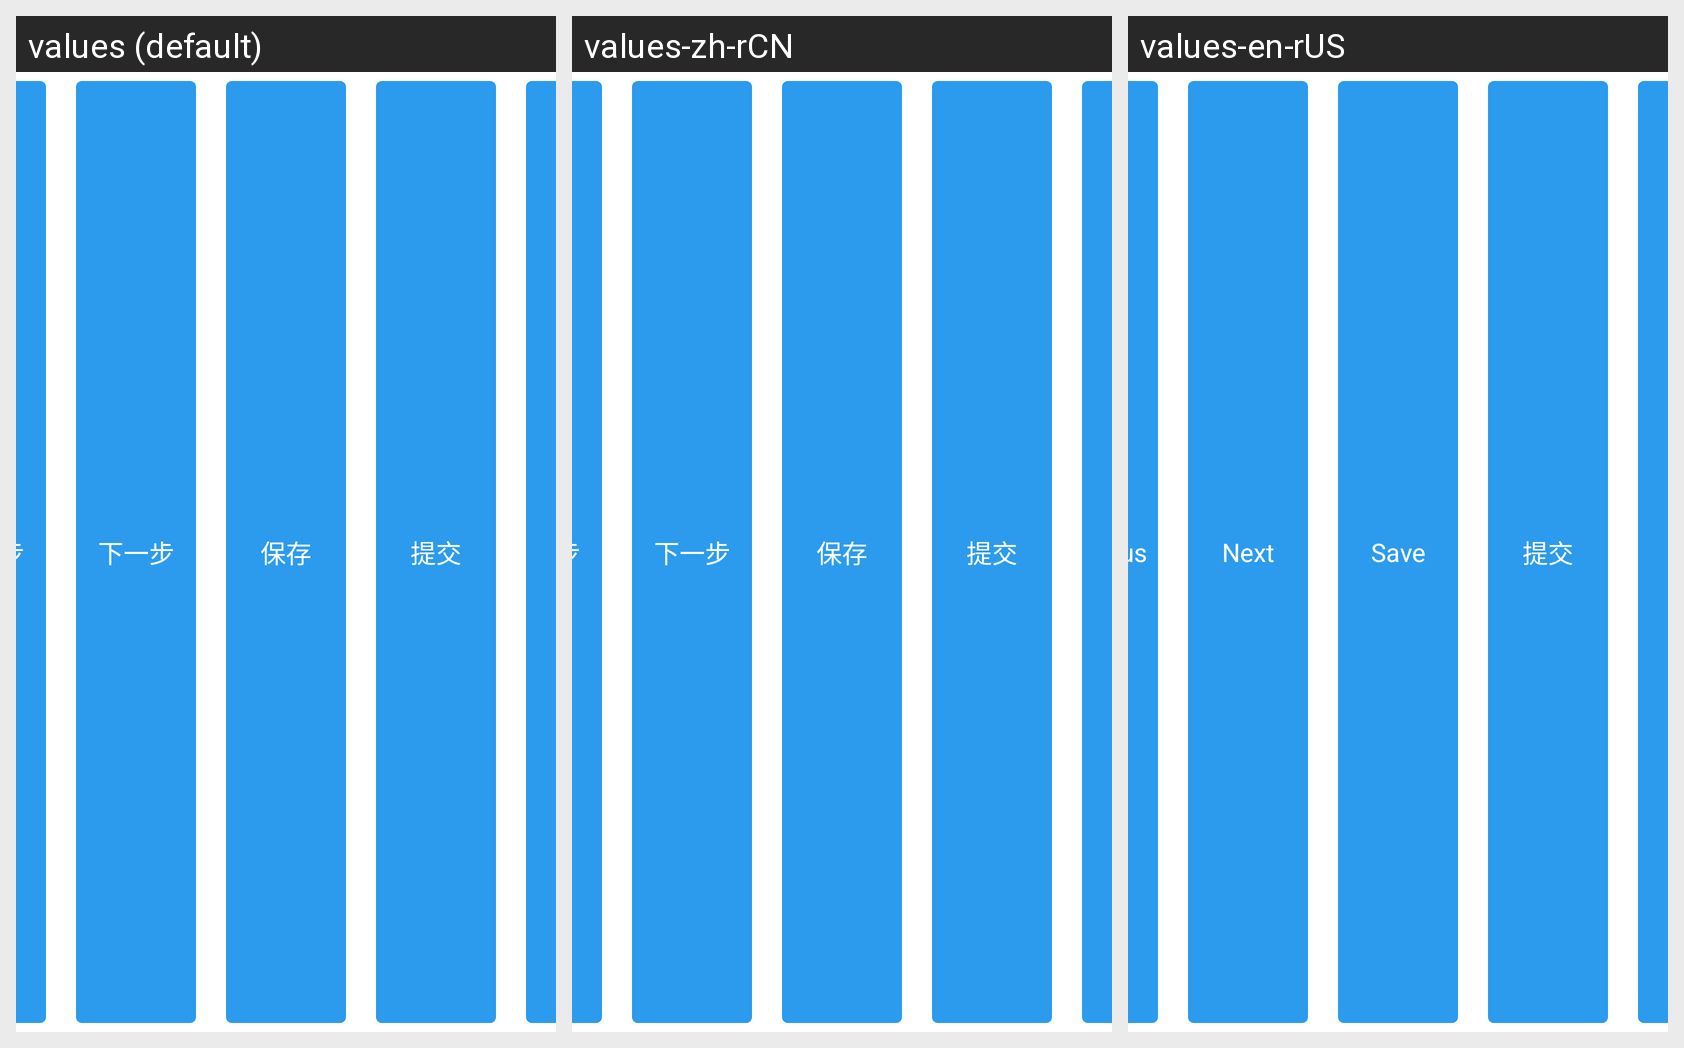

The same Android screen rendered under several of its app's locales, left to right. List the strings drawn on it with the default value and each locale's translation.
Android screen res/layout/button5_bar_layout.xml rendered under 3 locales, left to right: values (default), values-zh-rCN, values-en-rUS. Device: Nexus 5 (rendered at 1080×1920; each locale shown at half size, 540×960, under a caption strip naming it); theme AppTheme.
Strings drawn on this screen, with the default value and each locale's value (text and hints the layout hard-codes, and strings that could not be matched under every locale, appear in the picture but are not listed):

previous
  values: 上一步
  values-zh-rCN: 上一步  [not translated; the default value is used]
  values-en-rUS: Previous

next
  values: 下一步
  values-zh-rCN: 下一步  [not translated; the default value is used]
  values-en-rUS: Next

save
  values: 保存
  values-zh-rCN: 保存
  values-en-rUS: Save

submit
  values: 提交
  values-zh-rCN: 提交  [not translated; the default value is used]
  values-en-rUS: 提交
